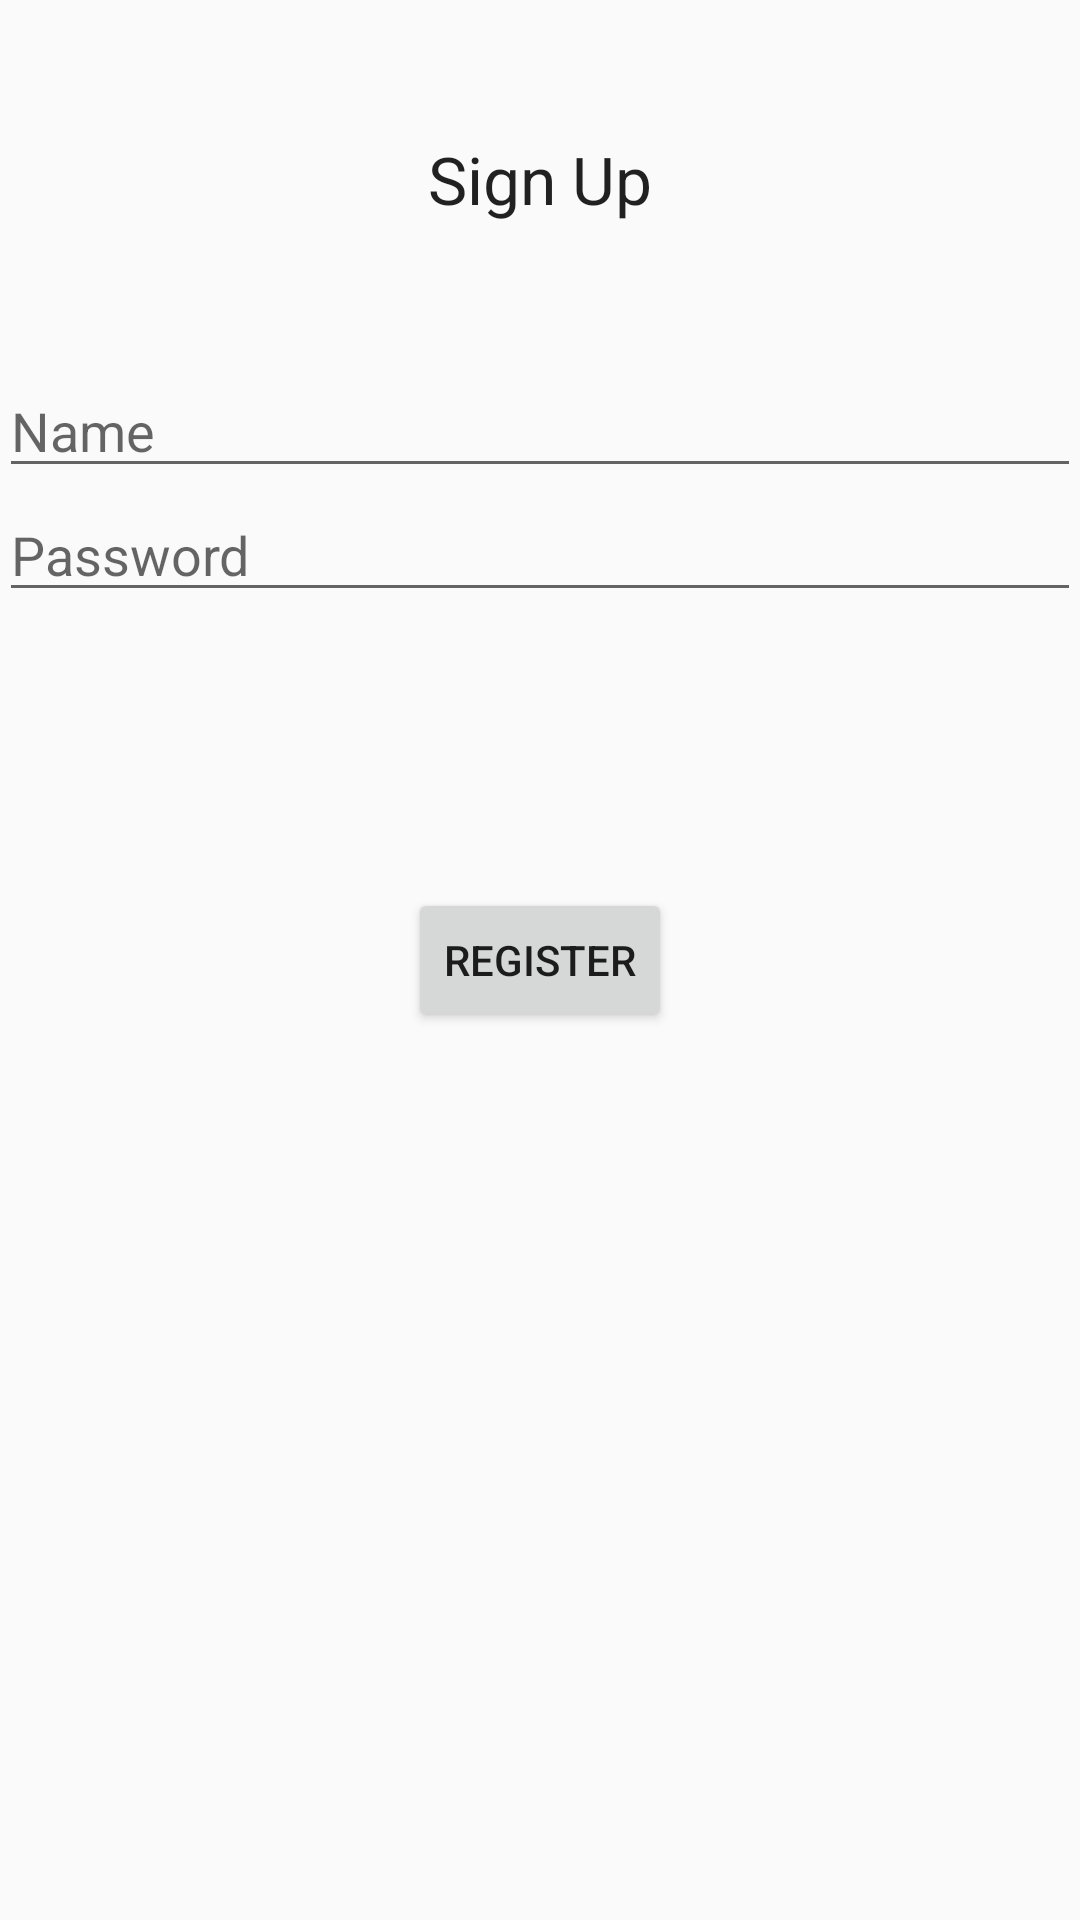

Write the Android layout XML for this screen, with the resource values it uses.
<!-- AndroidManifest.xml: application theme AppTheme -->
<!-- res/layout/activity_register.xml -->
<RelativeLayout xmlns:android="http://schemas.android.com/apk/res/android"
    xmlns:tools="http://schemas.android.com/tools" android:layout_width="match_parent"
    android:layout_height="match_parent" android:paddingLeft="@dimen/activity_horizontal_margin"
    android:paddingRight="@dimen/activity_horizontal_margin"
    android:paddingTop="@dimen/activity_vertical_margin"
    android:paddingBottom="@dimen/activity_vertical_margin"
    tools:context="com.epicodus.lifestock.ui.RegisterActivity">

    <TextView
        android:layout_width="wrap_content"
        android:layout_height="wrap_content"
        android:textAppearance="?android:attr/textAppearanceLarge"
        android:text="Sign Up"
        android:id="@+id/textView3"
        android:layout_alignParentTop="true"
        android:layout_centerHorizontal="true"
        android:layout_marginTop="45dp" />

    <EditText
        android:layout_width="match_parent"
        android:layout_height="wrap_content"
        android:id="@+id/nameText"
        android:layout_below="@+id/textView3"
        android:layout_centerHorizontal="true"
        android:layout_marginTop="47dp"
        android:hint="Name" />

    <EditText
        android:layout_width="match_parent"
        android:layout_height="wrap_content"
        android:inputType="textPassword"
        android:ems="10"
        android:id="@+id/passwordText"
        android:layout_below="@+id/nameText"
        android:layout_centerHorizontal="true"
        android:hint="Password" />

    <Button
        android:layout_width="wrap_content"
        android:layout_height="wrap_content"
        android:text="Register"
        android:id="@+id/registerButton"
        android:layout_centerVertical="true"
        android:layout_centerHorizontal="true" />
</RelativeLayout>
<!-- resources referenced by this layout -->
<resources>
  <style name="AppTheme" parent="Theme.AppCompat.Light.DarkActionBar">
          <item name="windowNoTitle">true</item>
          <item name="windowActionBar">false</item>
          <item name="colorPrimary">@color/colorPrimary</item>
          <item name="colorPrimaryDark">@color/colorPrimaryDark</item>
          <item name="colorAccent">@color/colorAccent</item>
      </style>
  <color name="colorPrimary">#4caf50</color>
  <color name="colorPrimaryDark">#1b5e20</color>
  <color name="colorAccent">#795548</color>
</resources>
